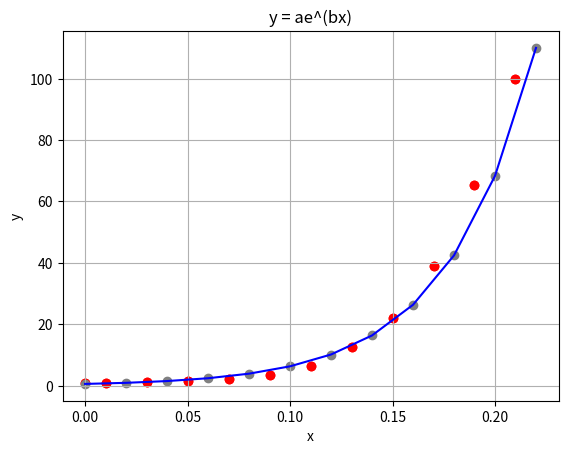

Reproduce this figure in Python.
# At first plot the curve using giving data
import numpy as np
import math
import matplotlib.pyplot as plt
# def plotGraph():
#     xvalues = np.arange(0.01, .22, 0.02)
#     yvalues = np.array([1.03, 1.06, 1.38, 2.09, 3.54, 6.41, 12.6, 22.1, 39.05, 65.32, 99.78])
#     plt.plot(xvalues, yvalues, marker='o')
#
#     font1 = {'family': 'Algerian', 'color': 'red', 'size': '18'}
#
#     plt.xlabel("x-axis")
#     plt.ylabel("y-axis")
#
#     plt.axhline(y=0, c='#606060')
#     plt.axvline(x=0, c='#606060')
#     plt.grid()
#     plt.title("Curve Fitting", fontdict=font1)
#     plt.show()

def plotGraph(X, Y ,a = 0 ,b = 0) :
    plt.xlabel('x')
    plt.ylabel('y')
    plt.scatter(X, Y, color='red',marker='o')
    plt.grid(True, which='both')
    if a != 0 :
        x = np.arange(0, 0.23,0.02)
        y = func(a,b,x)
        plt.title('y = ae^(bx)')
        plt.scatter(x, y, color='grey',marker='o')
        plt.plot(x, y, color= 'blue')

    plt.show()


def func(a, b, x):
    return a*(np.exp(b*x))


def expToLinear(x, y):
    n = len(x)
    y = np.log(y)
    d = n*sum(x*x)-sum(x)*sum(x)
    b = (n*sum(x*y) - sum(x)*sum(y))/d
    a = (sum(x*x)*sum(y) - sum(x)*sum(x*y))/d

    return np.exp(a), b;

if __name__ == '__main__':
    #plotGraph()
    x = np.array([0, 0.01, 0.03, 0.05, 0.07, 0.09, 0.11, 0.13, 0.15, 0.17, 0.19, 0.21])
    y = np.array([1, 1.03, 1.06, 1.38, 2.09, 3.54, 6.41, 12.6, 22.1, 39.05, 65.32, 99.78])
    plotGraph(x, y)

    [a, b] = expToLinear(x, y)
    print('a =', a, 'b =', b)

    plotGraph(x, y, a, b)

    y1 = func(a, b, 0.16)
    y1 = round(y1, 2)
    print('y val is = ', y1)
    print("Exponential value is : ", math.exp(1))


